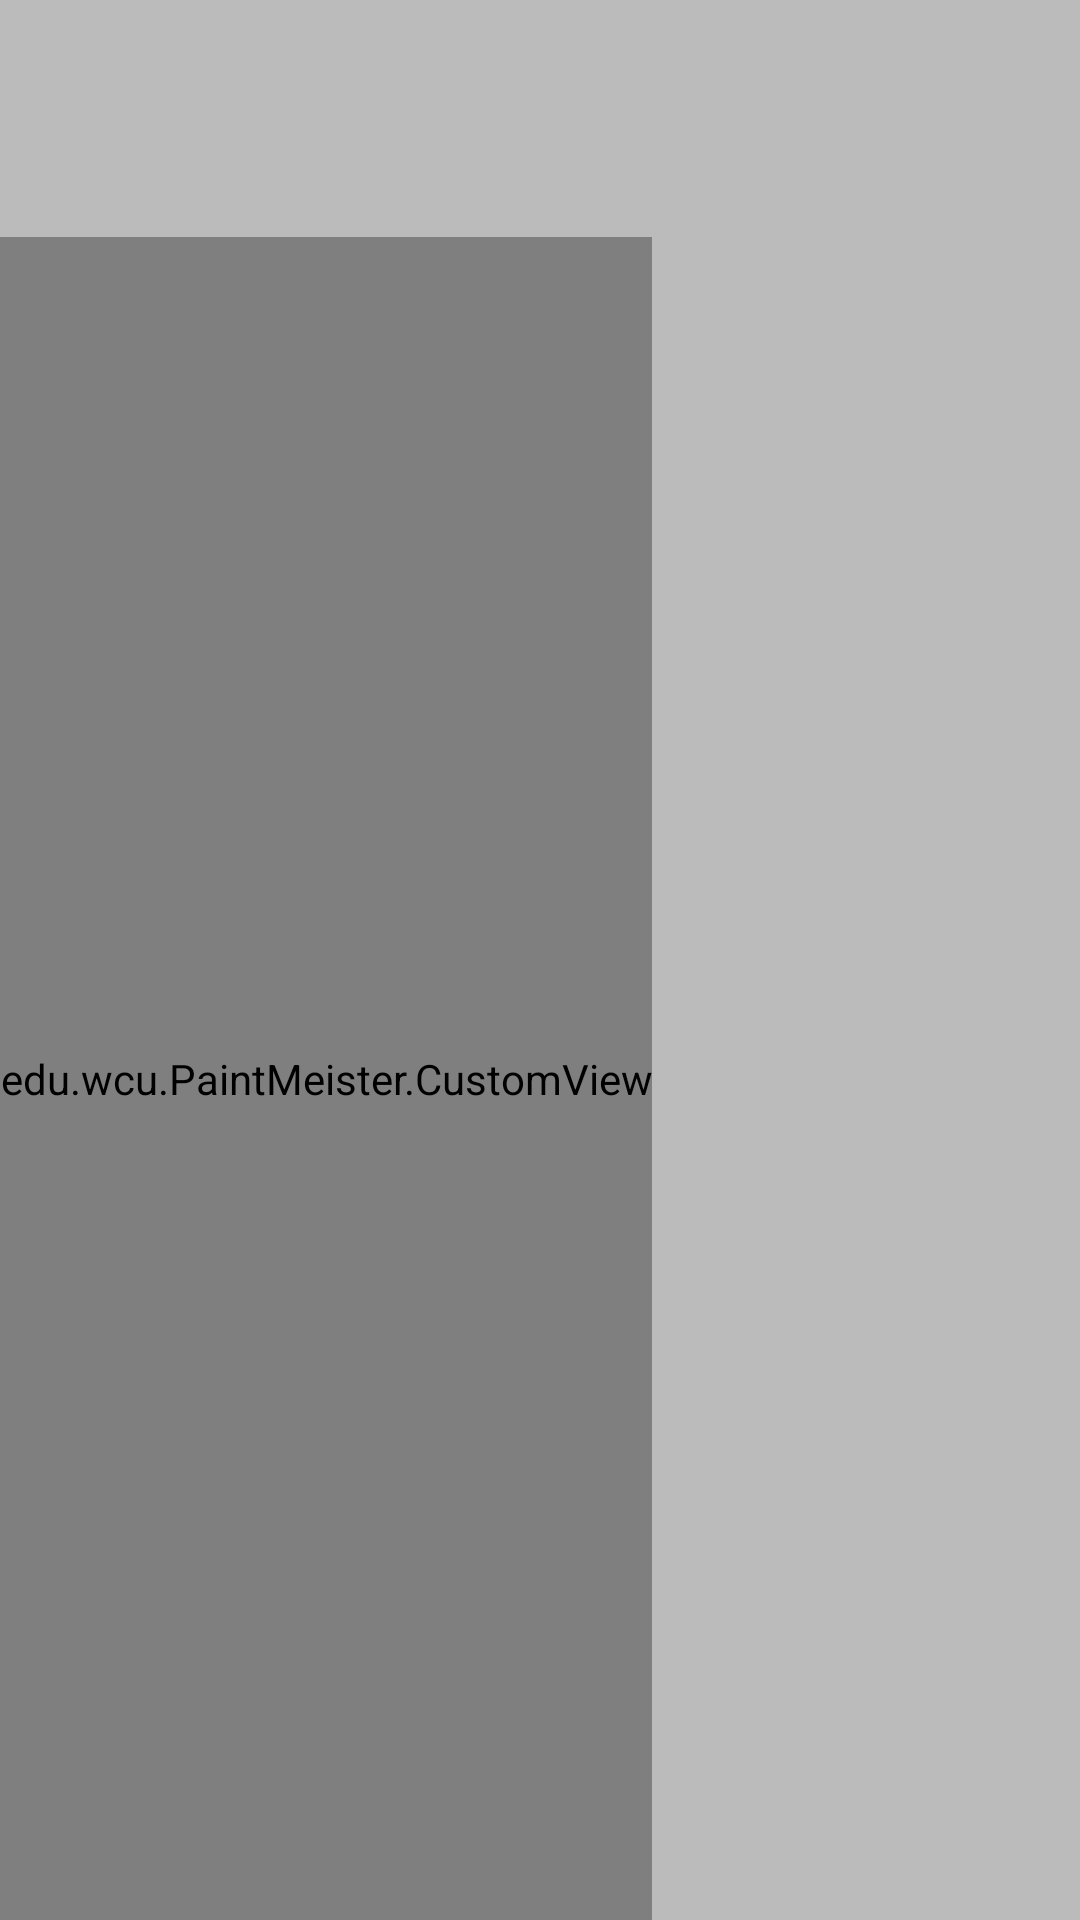

Write the Android layout XML for this screen, with the resource values it uses.
<!-- AndroidManifest.xml: application theme AppTheme -->
<!-- res/layout/activity_2paint.xml -->
<LinearLayout xmlns:android="http://schemas.android.com/apk/res/android"
    xmlns:tools="http://schemas.android.com/tools"
    android:layout_width="match_parent"
    android:layout_height="match_parent"
    android:background="@color/lt_grey"
    android:orientation="vertical"
    android:weightSum="10"
    tools:context="wcu.edu.paintmeister.PaintActivity" >

    <TextView
        android:id="@+id/textView1"
        android:layout_width="match_parent"
        android:layout_height="wrap_content"
        android:layout_gravity="fill_horizontal"
        android:layout_weight="1" />

    <view
        class="edu.wcu.PaintMeister.CustomView"
        android:id="@+id/view1"
        android:layout_width="wrap_content"
        android:layout_height="wrap_content"
        android:layout_alignLeft="@+id/textView1"
        android:layout_weight="9"
        android:background="@color/white" />

</LinearLayout>
<!-- resources referenced by this layout -->
<resources>
  <color name="lt_grey">#bbbbbb</color>
  <color name="white">#ffffff</color>
  <style name="AppTheme" parent="Theme.AppCompat">
          
      </style>
</resources>
